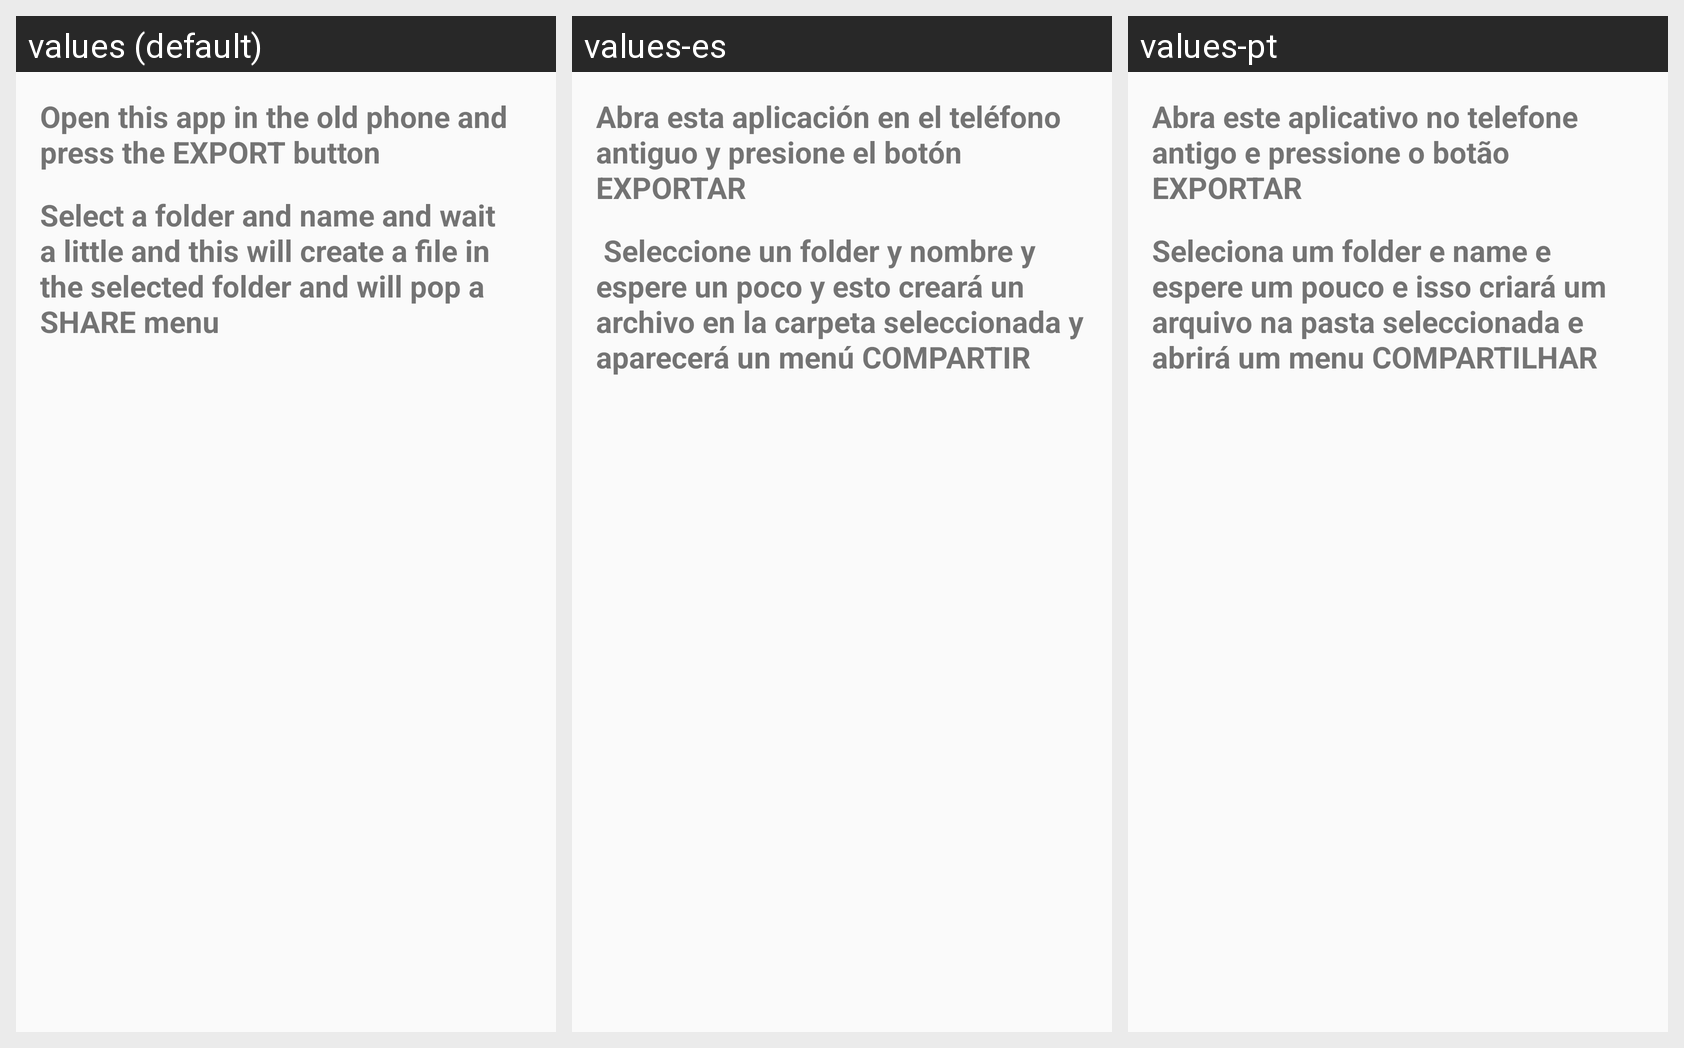

Strings drawn on this Android screen and how each of the app's shown locales translates them:
Android screen res/layout/fragment_step_1.xml rendered under 3 locales, left to right: values (default), values-es, values-pt. Device: Nexus 5 (rendered at 1080×1920; each locale shown at half size, 540×960, under a caption strip naming it); theme AppTheme.
Strings drawn on this screen, with the default value and each locale's value (text and hints the layout hard-codes, and strings that could not be matched under every locale, appear in the picture but are not listed):

step1_1
  values: Open this app in the old phone and press the EXPORT button
  values-es: Abra esta aplicación en el teléfono antiguo y presione el botón EXPORTAR
  values-pt: Abra este aplicativo no telefone antigo e pressione o botão EXPORTAR

step1_2
  values: Select a folder and name and wait a little and this will create a file in the selected folder and will pop a SHARE menu
  values-es:  Seleccione un folder y nombre y espere un poco y esto creará un archivo en la carpeta seleccionada y aparecerá un menú COMPARTIR 
  values-pt: Seleciona um folder e name e espere um pouco e isso criará um arquivo na pasta seleccionada e abrirá um menu COMPARTILHAR
